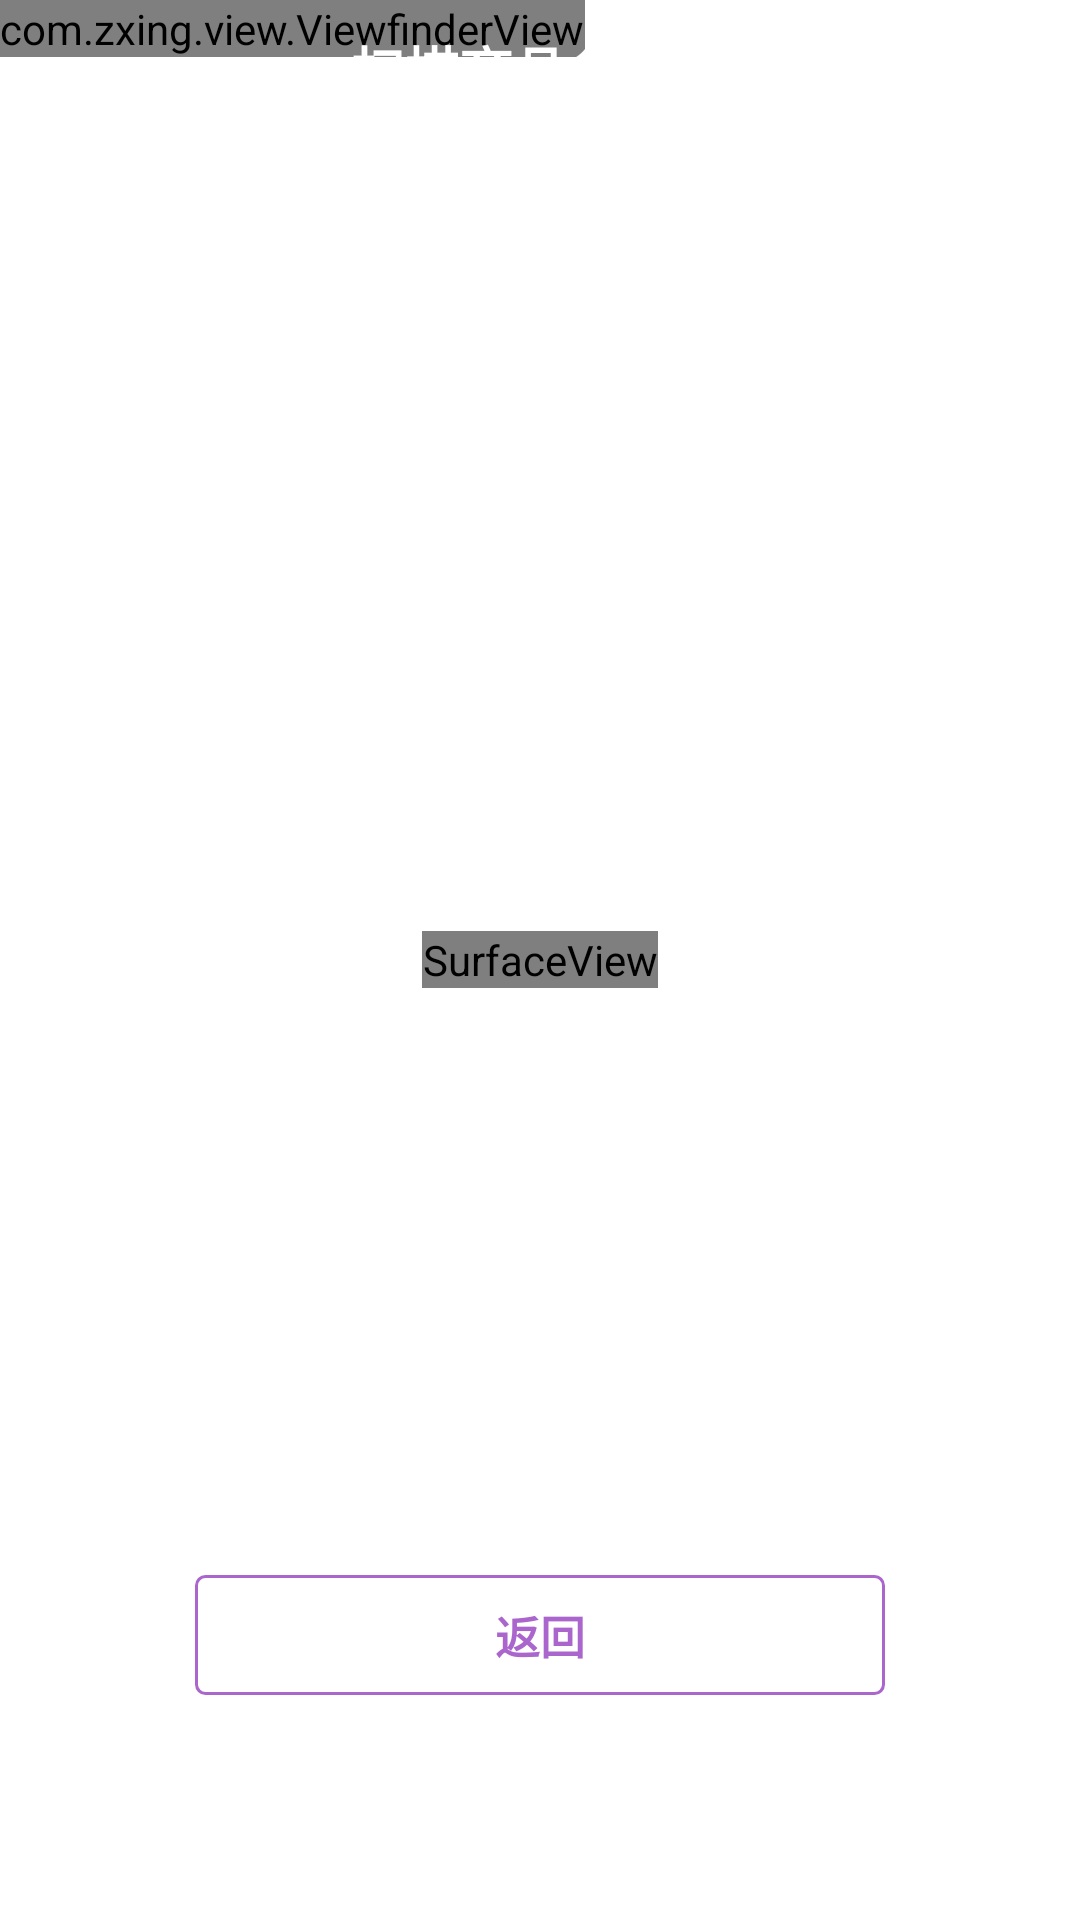

Layout XML and referenced resources for this Android screen:
<!-- AndroidManifest.xml: application theme AppTheme -->
<!-- res/layout/camera.xml -->
<?xml version="1.0" encoding="utf-8"?>
<FrameLayout xmlns:android="http://schemas.android.com/apk/res/android"
    android:layout_width="fill_parent"
    android:layout_height="fill_parent" >

    <SurfaceView
        android:id="@+id/preview_view"
        android:layout_width="wrap_content"
        android:layout_height="wrap_content"
        android:layout_gravity="center" />

    <com.zxing.view.ViewfinderView
        android:id="@+id/viewfinder_view"
        android:layout_width="wrap_content"
        android:layout_height="wrap_content" />

    <RelativeLayout
        android:layout_width="fill_parent"
        android:layout_height="fill_parent"
        android:layout_gravity="center"
        android:orientation="vertical" >

        <TextView
            android:layout_width="fill_parent"
            android:layout_height="wrap_content"
            android:layout_alignParentTop="true"
            android:layout_centerInParent="true"
            android:background="@drawable/navbar"
            android:gravity="center"
            android:paddingBottom="10dp"
            android:paddingTop="10dp"
            android:text="扫描商品条维码"
            android:textColor="@android:color/white"
            android:textSize="18sp"
            android:textStyle="bold" />

        <Button
            android:id="@+id/btn_cancel_scan"
            android:layout_width="230dp"
            android:layout_height="40dp"
            android:layout_alignParentBottom="true"
            android:layout_centerInParent="true"
            android:layout_marginBottom="75dp"
            android:text="返回"
            android:textSize="15sp"
            android:textColor="@color/selector_purple"
            android:background="@drawable/selector_bt_purple"
            android:textStyle="bold" />

        
        
    </RelativeLayout>

</FrameLayout>
<!-- resources referenced by this layout -->
<resources>
  <!-- drawable selector_bt_purple (drawable) -->
  <?xml version="1.0" encoding="utf-8"?>
  <selector xmlns:android="http://schemas.android.com/apk/res/android">
  
      <item android:drawable="@drawable/rect_purple_pressed" android:state_focused="true"/>
      <item android:drawable="@drawable/rect_purple_pressed" android:state_pressed="true"/>
      <item android:drawable="@drawable/rect_purple_normal"/>
  
  </selector>
  <style name="AppTheme" parent="android:Theme.Light.NoTitleBar">
          
      </style>
  <!-- drawable rect_purple_pressed (drawable) -->
  <?xml version="1.0" encoding="utf-8"?>
  <shape xmlns:android="http://schemas.android.com/apk/res/android"
      android:shape="rectangle" >
  
      <corners android:radius="3dp" />
  
      <stroke
          android:width="1dp"
          android:color="#ffaa66cc" />
  
      <solid android:color="#ffaa66cc" />
  
  </shape>
  <!-- drawable rect_purple_normal (drawable) -->
  <?xml version="1.0" encoding="utf-8"?>
  <shape xmlns:android="http://schemas.android.com/apk/res/android"
      android:shape="rectangle" >
  
      <corners android:radius="3dp" />
  
      <stroke
          android:width="1dp"
          android:color="#ffaa66cc" />
  
      <solid android:color="#ffffff" />
  
  </shape>
</resources>
